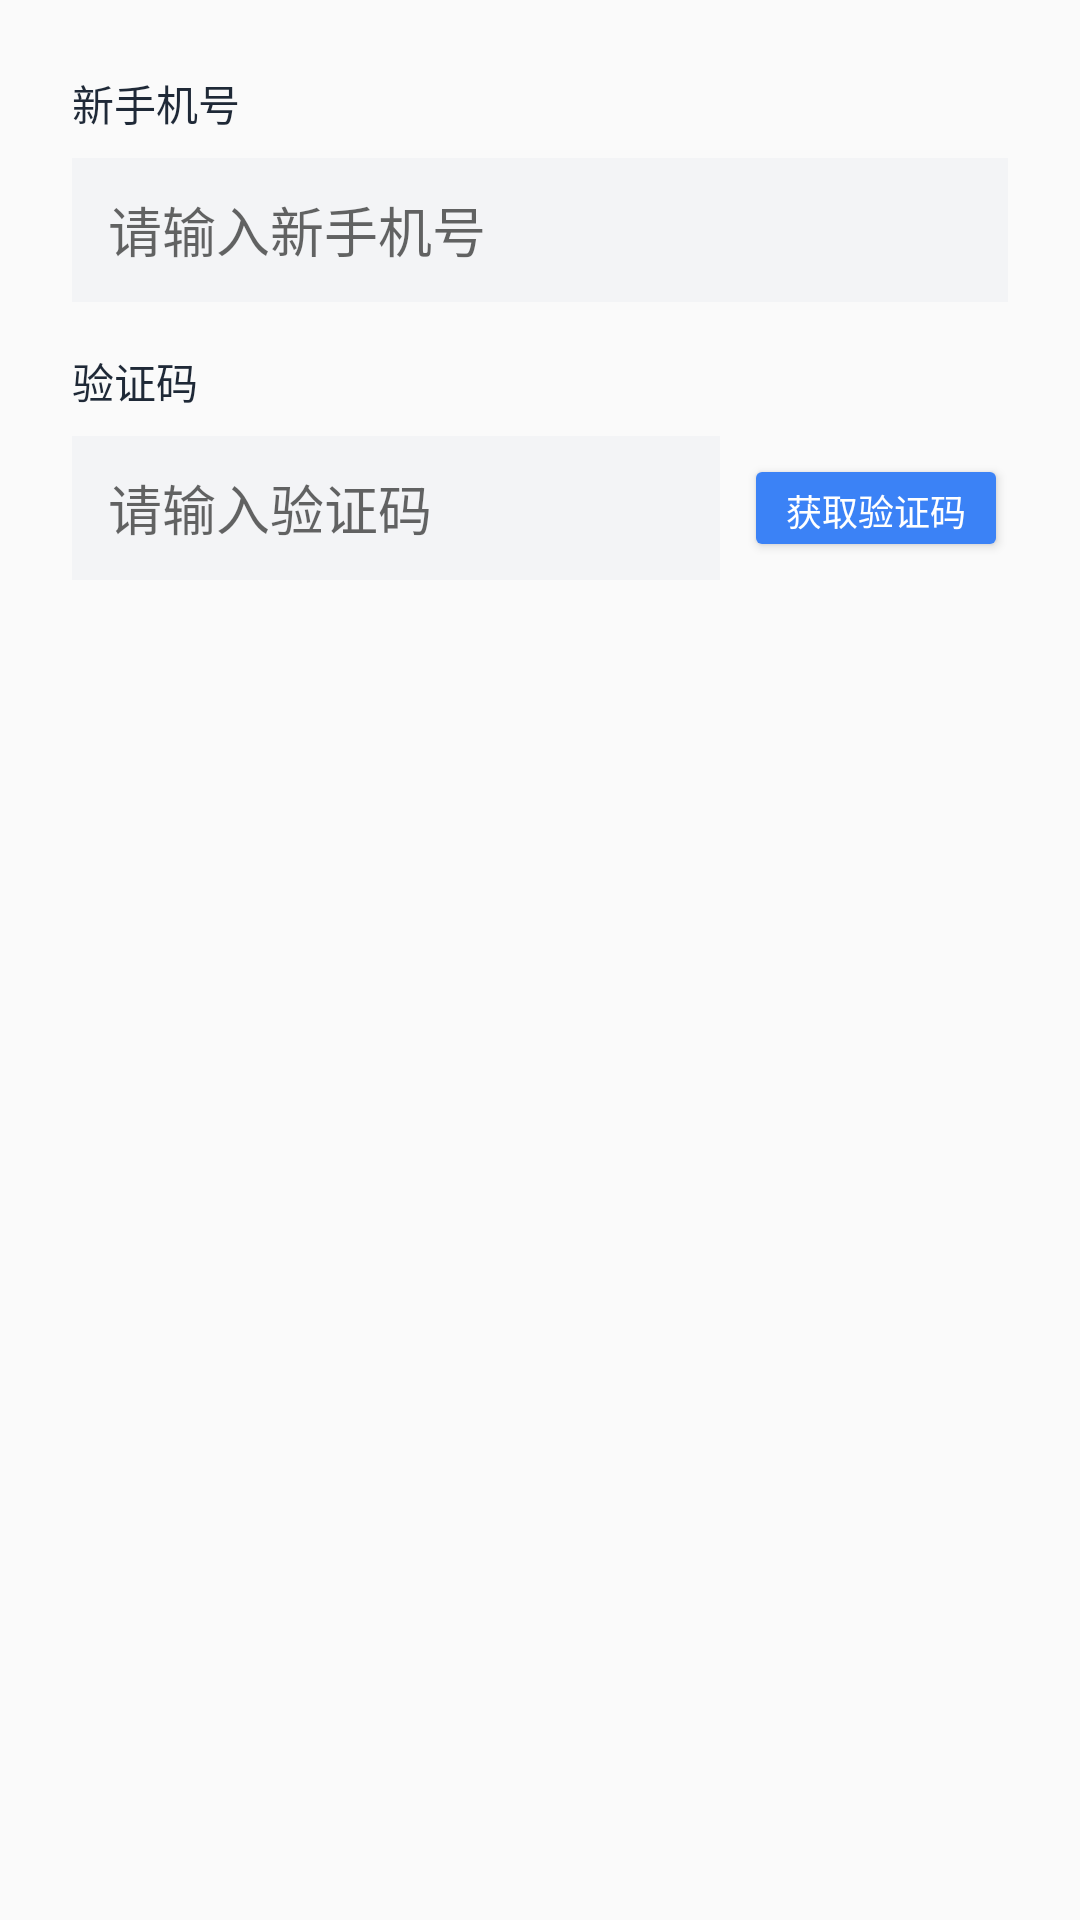

This screen was rendered from an Android layout file. Write that file and the resources it references.
<!-- AndroidManifest.xml: application theme Theme.ChronicDiseaseMedManager -->
<!-- res/layout/dialog_change_phone.xml -->
<?xml version="1.0" encoding="utf-8"?>
<LinearLayout xmlns:android="http://schemas.android.com/apk/res/android"
    android:layout_width="match_parent"
    android:layout_height="wrap_content"
    android:orientation="vertical"
    android:padding="24dp">

    
    <TextView
        android:layout_width="wrap_content"
        android:layout_height="wrap_content"
        android:text="新手机号"
        android:textColor="#1F2937"
        android:textSize="14sp"
        android:layout_marginBottom="8dp" />

    <EditText
        android:id="@+id/etNewPhone"
        android:layout_width="match_parent"
        android:layout_height="48dp"
        android:hint="请输入新手机号"
        android:inputType="phone"
        android:background="#F3F4F6"
        android:paddingHorizontal="12dp"
        android:layout_marginBottom="16dp" />

    
    <TextView
        android:layout_width="wrap_content"
        android:layout_height="wrap_content"
        android:text="验证码"
        android:textColor="#1F2937"
        android:textSize="14sp"
        android:layout_marginBottom="8dp" />

    <LinearLayout
        android:layout_width="match_parent"
        android:layout_height="wrap_content"
        android:orientation="horizontal"
        android:gravity="center_vertical">

        <EditText
            android:id="@+id/etVerifyCode"
            android:layout_width="0dp"
            android:layout_height="48dp"
            android:layout_weight="1"
            android:hint="请输入验证码"
            android:inputType="number"
            android:background="#F3F4F6"
            android:paddingHorizontal="12dp"
            android:layout_marginEnd="8dp" />

        <Button
            android:id="@+id/btnSendCode"
            android:layout_width="wrap_content"
            android:layout_height="36dp"
            android:text="获取验证码"
            android:textSize="12sp"
            android:backgroundTint="#3B82F6"
            android:textColor="#FFFFFF" />

    </LinearLayout>

    
    <TextView
        android:id="@+id/tvCountdown"
        android:layout_width="wrap_content"
        android:layout_height="wrap_content"
        android:layout_marginTop="4dp"
        android:textColor="#6B7280"
        android:textSize="12sp"
        android:visibility="gone" />
</LinearLayout>
<!-- resources referenced by this layout -->
<resources>
  <style name="Theme.ChronicDiseaseMedManager" parent="Base.Theme.ChronicDiseaseMedManager" />
  <style name="Base.Theme.ChronicDiseaseMedManager" parent="Theme.MaterialComponents.DayNight.NoActionBar.Bridge">
          <item name="colorPrimary">#3B82F6</item>
          <item name="colorOnPrimary">#FFFFFF</item>
          <item name="materialButtonStyle">@style/Widget.AppCompat.Button</item>
      </style>
</resources>
